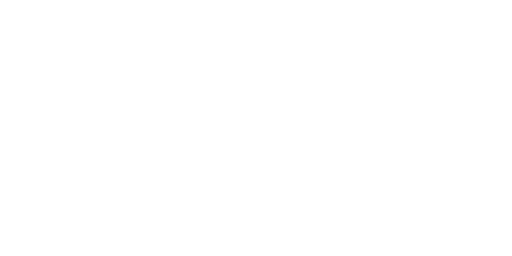
t = 0.00 s
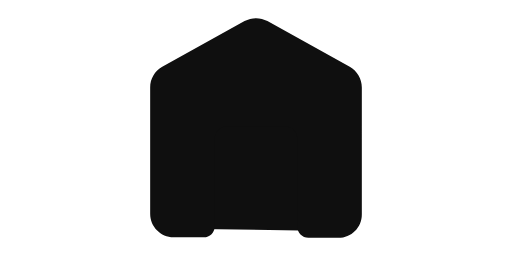
t = 0.41 s
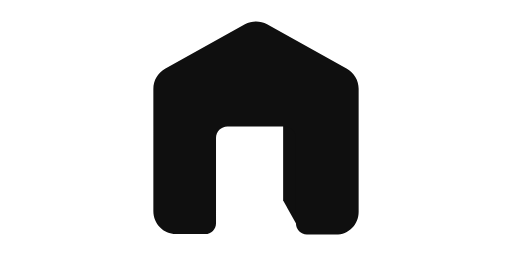
t = 0.83 s
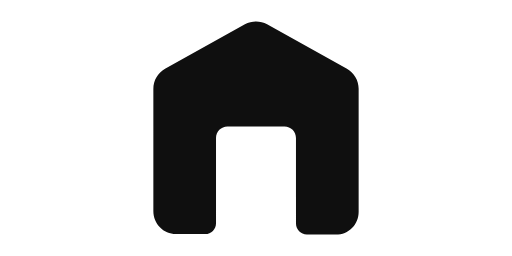
t = 1.18 s
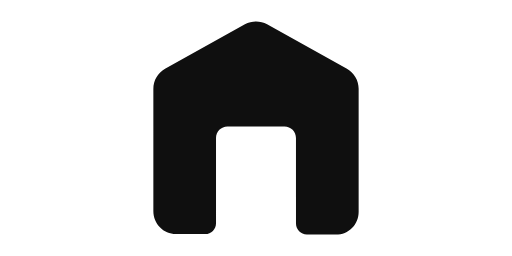
t = 1.59 s
t = 2.00 s: frame unchanged from t = 1.59 s, image omitted

The animated SVG that drew these frames (rendered in a browser with its animation timeline set to each time). Animation: 7 SMIL elements (animate=1,animateTransform=6); one cycle of 2.00 s.

<svg xmlns="http://www.w3.org/2000/svg" viewBox="0 0 42 21" overflow="hidden" preserveAspectRatio="xMidYMid meet" id="eaf-112c1-0"><!-- Created with Expressive Animator v1.3.1 | https://expressive.app/expressive-animator/ --><defs><clipPath id="eaf-112c1-1"><rect x="0" y="0" width="42" height="21"></rect></clipPath></defs><g clip-path="url('#eaf-112c1-1')" style="isolation: isolate;"><g><g transform="translate(0 0)"><rect fill="#fff" width="42" height="21" rx="1.21" transform="matrix(0 0 0 0 21 10.5)"><animateTransform attributeName="transform" type="translate" from="21 10.5" to="21 10.5" calcMode="discrete" dur="2000ms" fill="freeze"></animateTransform><animateTransform keyTimes="0;0.1835;1" calcMode="spline" keySplines="0 0 0.58 1;0 0 1 1" dur="2000ms" fill="freeze" attributeName="transform" values="0 0;1 1;1 1" type="scale" additive="sum"></animateTransform><animateTransform attributeName="transform" type="translate" from="-21 -10.5" to="-21 -10.5" calcMode="discrete" dur="2000ms" fill="freeze" additive="sum"></animateTransform></rect><g transform="matrix(0 0 0 0 21 10.5)"><path fill="#0f0f0f" fill-rule="evenodd" d="m0 0l6.0061 0l0 6.3925l-6.0061 0" transform="matrix(1.3886 0 0 1.4439 15.6979 9.6595)"><animate keyTimes="0;0.15;0.5;1" calcMode="spline" keySplines="0 0 1 1;0.42 0 0.58 1;0 0 1 1" dur="2000ms" fill="freeze" attributeName="d" values="m0 0l6.0061 0l0 6.3925l-6.0061 0;m0 0l6.0061 0l0 6.3925l-6.0061 0;m5.878 -1.7471l0.1281 1.7471l0 6.3925l-0.1281 -1.7471;m5.878 -1.7471l0.1281 1.7471l0 6.3925l-0.1281 -1.7471"></animate></path><path fill="#0f0f0f" d="m29 7.51c0 -0.68 -0.37 -1.3 -0.96 -1.64l-6.55 -3.64c-0.56 -0.31 -1.25 -0.31 -1.82 0l-6.55 3.64c-0.59 0.33 -0.96 0.96 -0.96 1.64l0 10.06c0 1.03 0.83 1.87 1.86 1.87l2.38 0c0.5 0.01 0.9 -0.39 0.9 -0.89l0 -7c0 -0.52 0.42 -0.94 0.94 -0.94l4.68 0c0.52 0 0.94 0.42 0.94 0.94l0 7.03c0 0.49 0.4 0.9 0.89 0.9l2.37 0c1.04 0.01 1.88 -0.82 1.88 -1.86l0 -10.11l0 0z"></path><animateTransform attributeName="transform" type="translate" from="21 10.5" to="21 10.5" calcMode="discrete" dur="2000ms" fill="freeze"></animateTransform><animateTransform keyTimes="0;0.0335;0.1835;0.267;1" calcMode="spline" keySplines="0 0 1 1;0 0 0.58 1;0 0 0.58 1;0 0 1 1" dur="2000ms" fill="freeze" attributeName="transform" values="0 0;0 0;1.05 1.05;1 1;1 1" type="scale" additive="sum"></animateTransform><animateTransform attributeName="transform" type="translate" from="-20.58 -10.7388" to="-20.58 -10.7388" calcMode="discrete" dur="2000ms" fill="freeze" additive="sum"></animateTransform></g></g></g></g></svg>